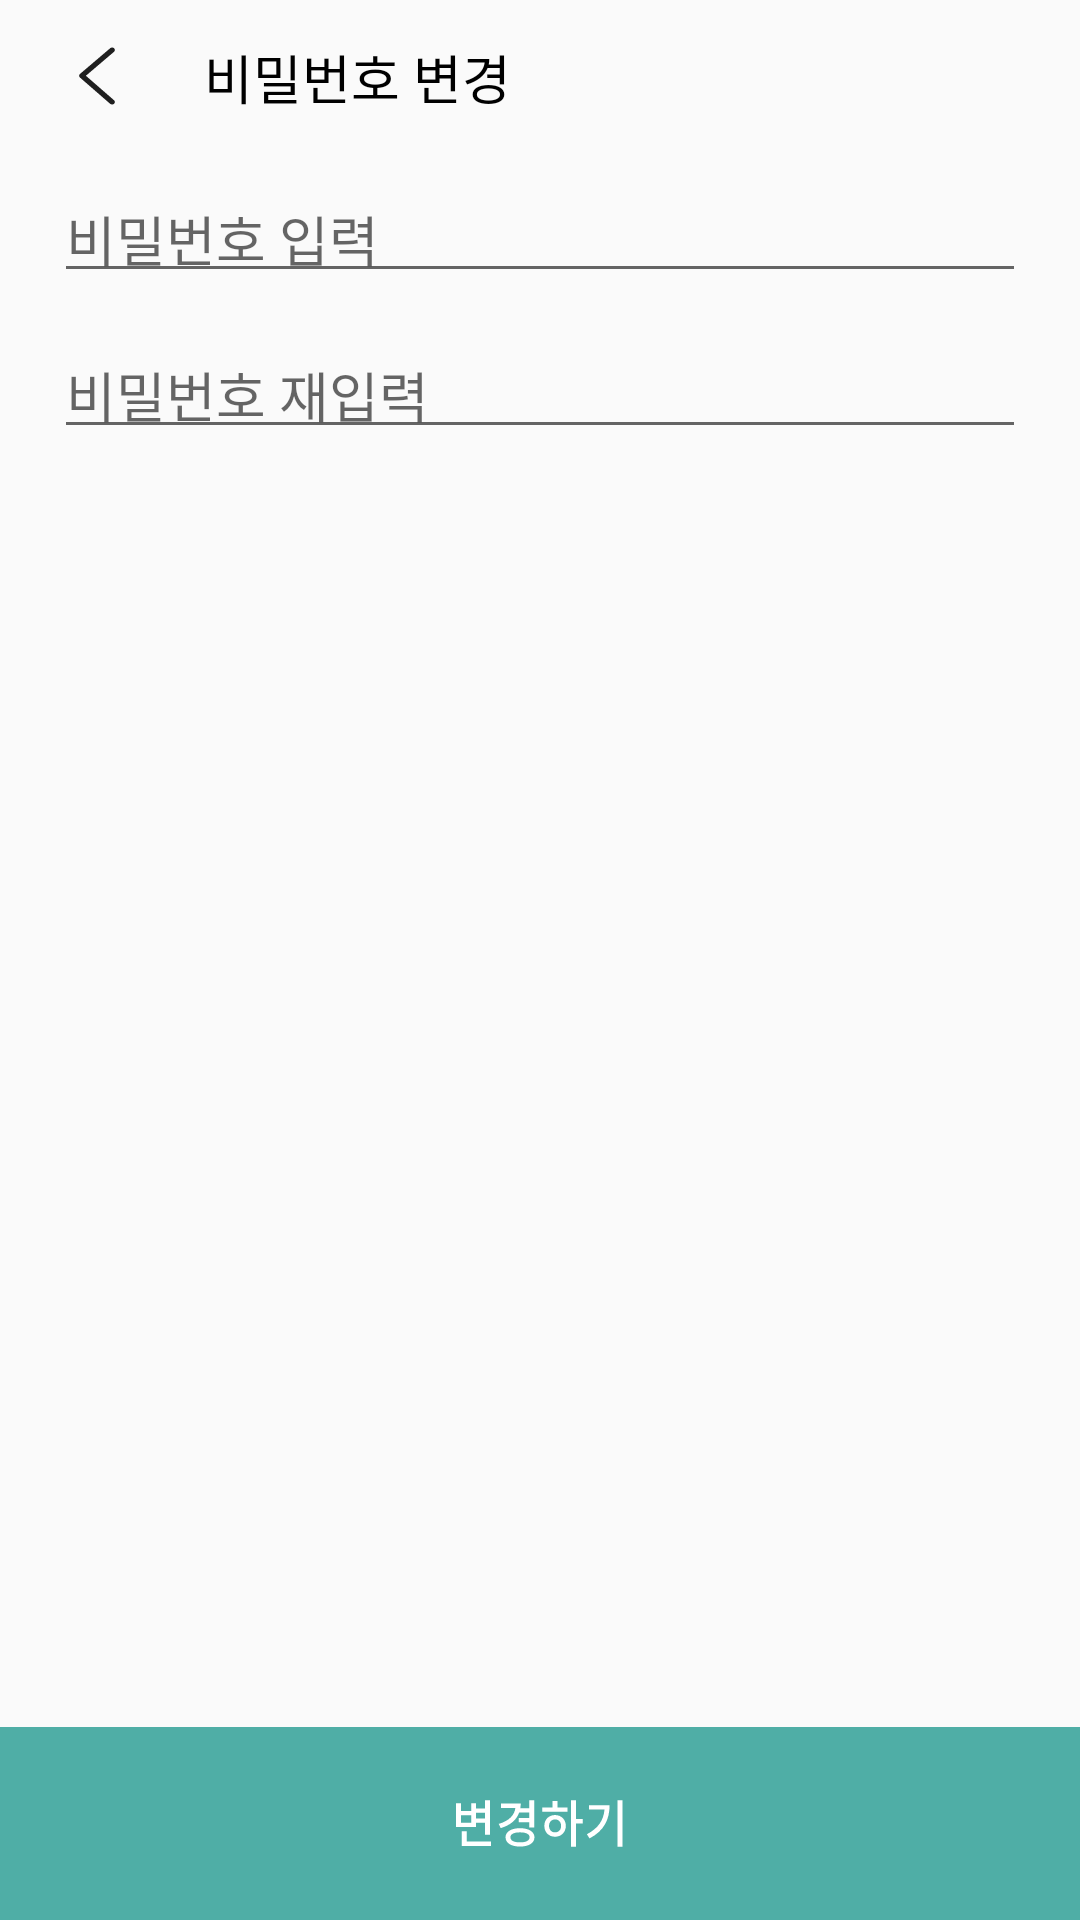

Android layout source for this screen:
<!-- AndroidManifest.xml: application theme Theme.OR -->
<!-- res/layout/activity_main_changepw.xml -->
<?xml version="1.0" encoding="utf-8"?>
<android.support.v7.widget.LinearLayoutCompat xmlns:android="http://schemas.android.com/apk/res/android"
    xmlns:app="http://schemas.android.com/apk/res-auto"
    xmlns:tools="http://schemas.android.com/tools"
    android:layout_width="match_parent"
    android:layout_height="match_parent"
    tools:context=".Activity.Main.MainActivity">

    <LinearLayout
        android:layout_width="match_parent"
        android:layout_height="match_parent"
        android:orientation="vertical"
        android:weightSum="100">
        
        <LinearLayout
            android:layout_width="match_parent"
            android:layout_height="0dp"
            android:layout_weight="2">
            
        </LinearLayout>

        <LinearLayout
            android:layout_width="match_parent"
            android:layout_height="0dp"
            android:layout_weight="4"
            android:orientation="horizontal"
            android:weightSum="100">
            
            <LinearLayout
                android:layout_width="0dp"
                android:layout_height="match_parent"
                android:layout_weight="5">

            </LinearLayout>

            
            <LinearLayout
                android:layout_width="0dp"
                android:layout_height="match_parent"
                android:layout_weight="8">
                <Button
                    android:layout_width="match_parent"
                    android:layout_height="match_parent"
                    android:background="@drawable/back_icon"
                    android:id="@+id/backward_review">
                </Button>
            </LinearLayout>

            <LinearLayout
                android:layout_width="0dp"
                android:layout_height="match_parent"
                android:layout_weight="6">

            </LinearLayout>

            <TextView
                android:layout_width="0dp"
                android:layout_height="match_parent"
                android:layout_weight="80"
                android:text="비밀번호 변경"
                android:autoSizeTextType="uniform"
                android:textColor="@color/black">

            </TextView>

        </LinearLayout>

        <LinearLayout
            android:layout_width="match_parent"
            android:layout_height="0dp"
            android:layout_weight="2">
            
        </LinearLayout>

        <LinearLayout
            android:layout_width="match_parent"
            android:layout_height="0dp"
            android:layout_weight="82"
            android:orientation="horizontal"
            android:weightSum="100">

            <LinearLayout
                android:layout_width="0dp"
                android:layout_height="match_parent"
                android:layout_weight="5"/>

            <LinearLayout
                android:layout_width="0dp"
                android:layout_height="match_parent"
                android:layout_weight="90"
                android:orientation="vertical"
                android:weightSum="100">

                <LinearLayout
                    android:layout_width="match_parent"
                    android:layout_height="0dp"
                    android:layout_weight="9">
                    <android.support.design.widget.TextInputLayout
                        android:layout_width="match_parent"
                        android:layout_height="wrap_content">
                        <android.support.design.widget.TextInputEditText
                            android:layout_width="match_parent"
                            android:layout_height="match_parent"
                            android:hint="비밀번호 입력"
                            android:id="@+id/change_pw_input"
                            android:inputType="textPassword">

                        </android.support.design.widget.TextInputEditText>

                    </android.support.design.widget.TextInputLayout>
                </LinearLayout>
                <LinearLayout
                    android:layout_width="match_parent"
                    android:layout_height="0dp"
                    android:layout_weight="1">
                </LinearLayout>

                <LinearLayout
                    android:layout_width="match_parent"
                    android:layout_height="0dp"
                    android:layout_weight="9">
                    <android.support.design.widget.TextInputLayout
                        android:layout_width="match_parent"
                        android:layout_height="wrap_content">
                        <android.support.design.widget.TextInputEditText
                            android:layout_width="match_parent"
                            android:layout_height="match_parent"
                            android:hint="비밀번호 재입력"
                            android:id="@+id/change_pw_input2"
                            android:inputType="textPassword">

                        </android.support.design.widget.TextInputEditText>

                    </android.support.design.widget.TextInputLayout>
                </LinearLayout>

                <LinearLayout
                    android:layout_width="match_parent"
                    android:layout_height="0dp"
                    android:layout_weight="2"/>
                <TextView
                    android:layout_width="match_parent"
                    android:layout_height="0dp"
                    android:layout_weight="3"
                    android:autoSizeTextType="uniform"
                    android:text=""
                    android:id="@+id/say"
                    android:textColor="@color/warn_red"/>

            </LinearLayout>

        </LinearLayout>

        <Button
            android:layout_width="match_parent"
            android:layout_height="0dp"
            android:layout_weight="10"
            android:id="@+id/change_pw"
            android:background="@drawable/change_pw"/>




    </LinearLayout>


</android.support.v7.widget.LinearLayoutCompat>
<!-- resources referenced by this layout -->
<resources>
  <color name="black">#FF000000</color>
  <color name="warn_red">#FF6346</color>
  <!-- drawable back_icon (drawable) -->
  <vector xmlns:android="http://schemas.android.com/apk/res/android"
      android:width="24dp"
      android:height="24dp"
      android:viewportWidth="24"
      android:viewportHeight="24">
      <path
          android:fillColor="#FF1F1F1F"
          android:fillType="evenOdd"
          android:pathData="M8.9 11.92l7.87-7.58c0.3-0.3 0.3-0.8 0-1.1-0.3-0.32-0.8-0.32-1.1 0l-8.44 8.13c-0.3 0.3-0.3 0.8 0 1.1l8.43 8.3c0.15 0.15 0.35 0.23 0.55 0.23 0.2 0 0.4-0.08 0.55-0.23 0.31-0.31 0.31-0.8 0-1.11L8.9 11.92Z"/>
  </vector>
  <!-- drawable change_pw (drawable) -->
  <?xml version="1.0" encoding="utf-8"?>
  <vector xmlns:android="http://schemas.android.com/apk/res/android"
      android:width="360dp"
      android:height="60dp"
      android:viewportWidth="360"
      android:viewportHeight="60">
      <path
          android:fillColor="#FF4FAEA6"
          android:pathData="M0 0H360V60H0z"/>
      <path
          android:fillColor="#FFFFFFFF"
          android:pathData="M158.7 31.12v-1.34h3v3.7h1.65V22.8h-1.65v2.53h-3v-1.59h-1.63v2.39h-3.4v-2.39h-1.63v7.38h6.65Zm0-4.46h3v1.77h-3v-1.77Zm-1.63 0.76v2.36h-3.4v-2.36h3.4Zm6.61 8.2h-8.08v-3.19h-1.66v4.53h9.74v-1.34Zm9.38-9.01h3.36v1.66h-3.5v1.35h3.5v1.66h1.65v-8.5h-1.65v2.48h-2.98c0.08-0.44 0.13-0.92 0.13-1.44H167v1.33h4.8c-0.3 2.26-2.08 4.02-5.55 4.98l0.65 1.31c3.22-0.91 5.27-2.53 6.15-4.83Zm0.27 4.85c-2.93 0-4.82 1.1-4.82 2.84 0 1.78 1.9 2.87 4.82 2.87 2.93 0 4.83-1.09 4.83-2.87 0-1.74-1.9-2.84-4.83-2.84Zm0 4.41c-2 0-3.19-0.54-3.19-1.57 0-1.02 1.19-1.55 3.19-1.55s3.2 0.53 3.2 1.55c0 1.03-1.2 1.57-3.2 1.57Zm20.93-5.9v-1.38h-2.23v-5.8h-1.66v14.46h1.66v-7.28h2.23ZM185.82 25v-2.02h-1.64v2.02h-3.44v1.34h8.46v-1.34h-3.38Zm-0.8 2.37c-2.1 0-3.58 1.39-3.58 3.37 0 1.99 1.49 3.38 3.58 3.38 2.05 0 3.59-1.4 3.59-3.38s-1.54-3.37-3.59-3.37Zm0 5.39c-1.16 0-2.01-0.8-2.01-2.02 0-1.21 0.85-2.01 2.01-2.01 1.17 0 2.02 0.8 2.02 2.01 0 1.22-0.85 2.02-2.02 2.02Zm22.44-9.99h-1.65v14.45h1.65V22.78Zm-4.26 1.52h-6.85v1.35h5.15c-0.27 3.33-2.08 5.85-5.87 7.7l0.88 1.3c4.96-2.4 6.69-6.04 6.69-10.35Z"/>
  </vector>
  <style name="Theme.OR" parent="Theme.AppCompat.Light.DarkActionBar">
          <item name="windowNoTitle">true</item>
          
          <item name="colorPrimary">@color/main_color</item>
          <item name="colorPrimaryDark">@color/main_color</item>
          <item name="colorAccent">@color/main_color</item>
          
      </style>
  <color name="main_color">#FF4FAEA6</color>
</resources>
